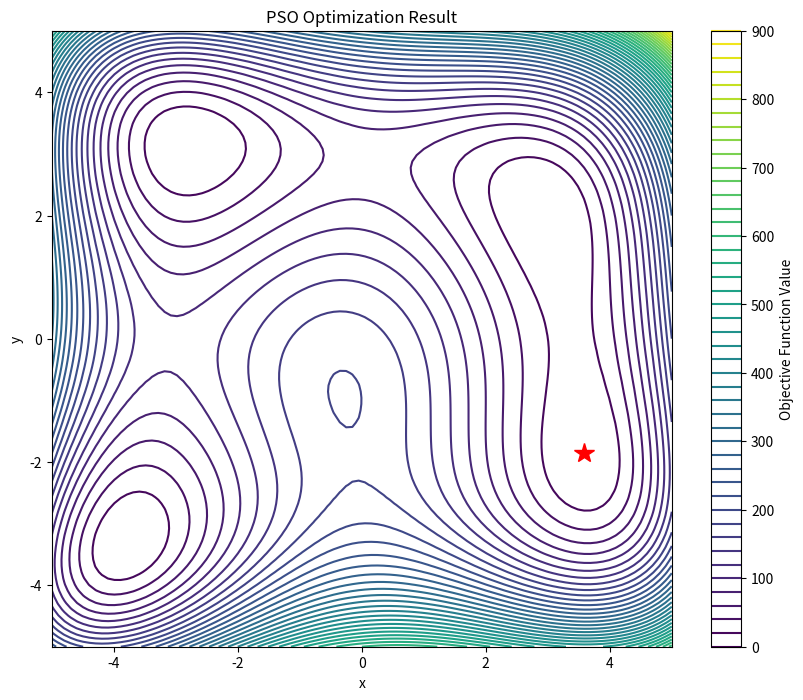

This figure's Python source:
import numpy as np
import matplotlib.pyplot as plt


# 目标函数
def objective_function(x, y):
    return (x ** 2 + y - 11) ** 2 + (x + y ** 2 - 7) ** 2


# PSO 算法
def pso(objective_func, bounds, num_particles, max_iterations):
    # 问题维度
    dim = len(bounds)

    # 设置算法参数
    w = 0.5  # 惯性权重
    c1 = 1  # 个体学习因子
    c2 = 2  # 社会学习因子

    # 初始化粒子群
    particles = np.random.rand(num_particles, dim) * (bounds[:, 1] - bounds[:, 0]) + bounds[:, 0]
    velocities = np.zeros((num_particles, dim))

    # 初始化个体最优和全局最优
    pbest = particles.copy()
    pbest_fitness = np.apply_along_axis(lambda x: objective_func(*x), 1, pbest)
    gbest = pbest[pbest_fitness.argmin()]
    gbest_fitness = pbest_fitness.min()

    # 迭代优化
    for _ in range(max_iterations):
        # 评估适应度
        fitness = np.apply_along_axis(lambda x: objective_func(*x), 1, particles)

        # 更新个体最优和全局最优
        improved = fitness < pbest_fitness
        pbest[improved] = particles[improved]
        pbest_fitness[improved] = fitness[improved]

        if fitness.min() < gbest_fitness:
            gbest = particles[fitness.argmin()]
            gbest_fitness = fitness.min()

        # 更新速度和位置
        r1, r2 = np.random.rand(2)
        velocities = (w * velocities +
                      c1 * r1 * (pbest - particles) +
                      c2 * r2 * (gbest - particles))
        particles += velocities

        # 边界处理
        particles = np.clip(particles, bounds[:, 0], bounds[:, 1])

    return gbest, gbest_fitness


# 设置参数
bounds = np.array([[-5, 5], [-5, 5]])
num_particles = 30
max_iterations = 100

# 运行PSO算法
best_solution, best_fitness = pso(objective_function, bounds, num_particles, max_iterations)

print(f"最优解: {best_solution}")
print(f"最优适应度值: {best_fitness}")

# 可视化结果
x = np.linspace(-5, 5, 100)
y = np.linspace(-5, 5, 100)
X, Y = np.meshgrid(x, y)
Z = objective_function(X, Y)

plt.figure(figsize=(10, 8))
plt.contour(X, Y, Z, levels=50)
plt.colorbar(label='Objective Function Value')
plt.plot(best_solution[0], best_solution[1], 'r*', markersize=15)
plt.title('PSO Optimization Result')
plt.xlabel('x')
plt.ylabel('y')
plt.show()
